Run: headless pygame with SDL's dummy video driver; simulated clock (each Clock.tick advances the game by its frame time, no real sleeping); random seed 0; keys injected as events and as key.get_pressed() state; mouse plan: one left click at the window centre at the start of phase 2, then a move to the lower-right quarter at the start of phase 3.
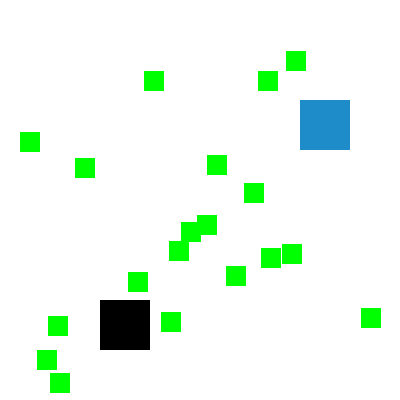
Frame 1 of 4 · flips 1–60 · no input
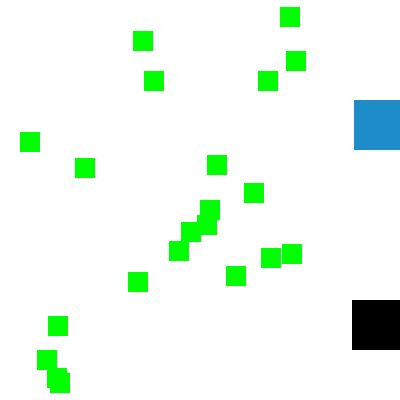
Frame 2 of 4 · flips 61–180 · clicked the window centre · tapped SPACE, RETURN · held RIGHT (→), D
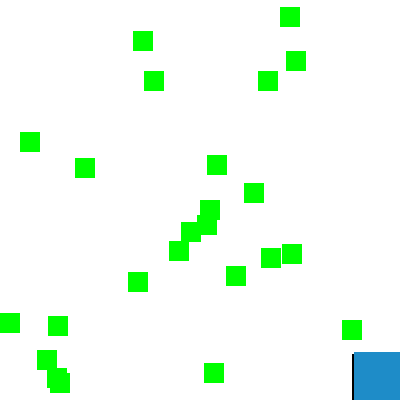
Frame 3 of 4 · flips 181–300 · moved the mouse to the lower-right quarter · held DOWN (↓), S
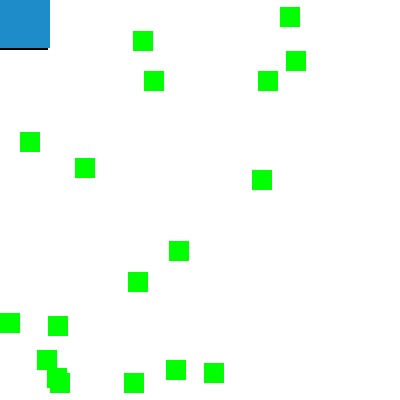
Frame 4 of 4 · flips 301–420 · held LEFT (←), A, UP (↑), W

The pygame program that drew these frames:

#hw12.py
#alec valitutti
#3/20/20
#adding 2nd player1 to cube game


import pygame, sys, random
from pygame.locals import *

# Set up pygame.
pygame.init()
mainClock = pygame.time.Clock()

# Set up the window.
WINDOWWIDTH = 400
WINDOWHEIGHT = 400
windowSurface = pygame.display.set_mode((WINDOWWIDTH, WINDOWHEIGHT), 0, 32)
pygame.display.set_caption('Input')

# Set up the colors.
BLACK = (0, 0, 0)
GREEN = (0, 255, 0)
WHITE = (255, 255, 255)
MYCOLOR = (30,140,200)

# Set up the player1/2 and food data structure.
foodCounter = 0
NEWFOOD = 40
FOODSIZE = 20
player1 = pygame.Rect(100, 300, 50, 50)
player2 = pygame.Rect(300, 100, 50, 50)
foods = []
for i in range(20):
    foods.append(pygame.Rect(random.randint(0, WINDOWWIDTH - FOODSIZE), random.randint(0, WINDOWHEIGHT - FOODSIZE), FOODSIZE, FOODSIZE))

# Set up movement variables.
moveLeft = False
moveRight = False
moveUp = False
moveDown = False

moveLeft1 = False
moveRight1 = False
moveUp1 = False
moveDown1 = False

MOVESPEED = 6


# Run the game loop.
while True:
    # Check for events.
    for event in pygame.event.get():
        if event.type == QUIT:
            pygame.quit()
            sys.exit()
        if event.type == KEYDOWN:
            # Change the keyboard variables. player1
            if event.key == K_LEFT:
                moveRight = False
                moveLeft = True
            if event.key == K_RIGHT:
                moveLeft = False
                moveRight = True
            if event.key == K_UP:
                moveDown = False
                moveUp = True
            if event.key == K_DOWN:
                moveUp = False
                moveDown = True

            if event.key == K_KP0:
                player1.top = random.randint(0, WINDOWHEIGHT - player1.height)
                player1.left = random.randint(0, WINDOWWIDTH - player1.width)
                
            #player2
            if event.key == K_a:
                moveRight1 = False
                moveLeft1 = True
            if event.key == K_d:
                moveLeft1 = False
                moveRight1 = True
            if event.key == K_w:
                moveDown1 = False
                moveUp1 = True
            if event.key == K_s:
                moveUp1 = False
                moveDown1 = True
                
        if event.type == KEYUP:
            if event.key == K_ESCAPE:
                pygame.quit()
                sys.exit()

            if event.key == K_e:
                player2.top = random.randint(0, WINDOWHEIGHT - player1.height)
                player2.left = random.randint(0, WINDOWWIDTH - player1.width)
                
            if event.key == K_LEFT or event.key == K_a:
                moveLeft = False
                moveLeft1 = False
            if event.key == K_RIGHT or event.key == K_d:
                moveRight = False
                moveRight1 = False
            if event.key == K_UP or event.key == K_w:
                moveUp = False
                moveUp1 = False
            if event.key == K_DOWN or event.key == K_s:
                moveDown = False
                moveDown1 = False

        if event.type == MOUSEBUTTONUP:
            foods.append(pygame.Rect(event.pos[0], event.pos[1], FOODSIZE, FOODSIZE))

    foodCounter += 1
    if foodCounter >= NEWFOOD:
        # Add new food.
        foodCounter = 0
        foods.append(pygame.Rect(random.randint(0, WINDOWWIDTH - FOODSIZE), random.randint(0, WINDOWHEIGHT - FOODSIZE), FOODSIZE, FOODSIZE))

    # Draw the white background onto the surface.
    windowSurface.fill(WHITE)

    # Move the player1.
    if moveDown and player1.bottom < WINDOWHEIGHT:
        player1.top += MOVESPEED
    if moveUp and player1.top > 0:
        player1.top -= MOVESPEED
    if moveLeft and player1.left > 0:
        player1.left -= MOVESPEED
    if moveRight and player1.right < WINDOWWIDTH:
        player1.right += MOVESPEED

    if moveDown1 and player2.bottom < WINDOWHEIGHT:
        player2.top += MOVESPEED
    if moveUp1 and player2.top > 0:
        player2.top -= MOVESPEED
    if moveLeft1 and player2.left > 0:
        player2.left -= MOVESPEED
    if moveRight1 and player2.right < WINDOWWIDTH:
        player2.right += MOVESPEED

    # Draw the player1 onto the surface.
    pygame.draw.rect(windowSurface, BLACK, player1)
    pygame.draw.rect(windowSurface, MYCOLOR, player2)

    # Check if the player1 has intersected with any food squares.
    for food in foods[:]:
        if player1.colliderect(food):
            foods.remove(food)

    for food in foods[:]:
        if player2.colliderect(food):
            foods.remove(food)

    # Draw the food.
    for i in range(len(foods)):
        pygame.draw.rect(windowSurface, GREEN, foods[i])

    # Draw the window onto the screen.
    pygame.display.update()
    mainClock.tick(40 )
